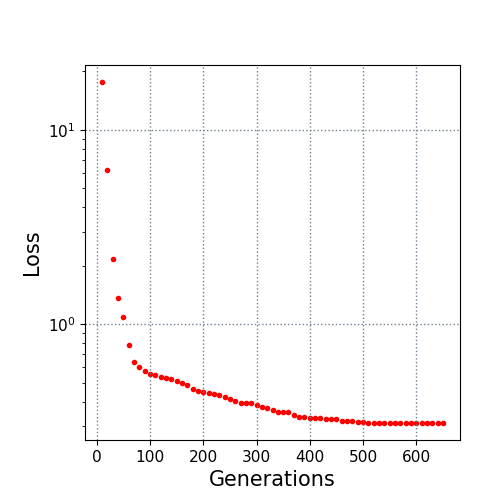

The data file committed next to this chart (first rows):
10.0, 17.607572
20.0, 6.204
30.0, 2.162
40.0, 1.367
50.0, 1.087
60.0, 0.7818
70.0, 0.64
80.0, 0.5999
90.0, 0.5752
100.0, 0.5574
110.0, 0.5472
120.0, 0.538
130.0, 0.5284
140.0, 0.521
150.0, 0.5096
160.0, 0.4973
170.0, 0.4863
180.0, 0.4673
190.0, 0.4541
200.0, 0.4478
210.0, 0.4444
220.0, 0.438
230.0, 0.4307
240.0, 0.4241
250.0, 0.4137
260.0, 0.4058
270.0, 0.3956
280.0, 0.393
290.0, 0.393
300.0, 0.383
310.0, 0.3744
320.0, 0.3715
330.0, 0.3633
340.0, 0.3556
350.0, 0.3539
360.0, 0.3537
370.0, 0.3433
380.0, 0.3352
390.0, 0.3332
400.0, 0.3303
410.0, 0.3292
420.0, 0.3292
430.0, 0.3279
440.0, 0.326
450.0, 0.3247
460.0, 0.3171
470.0, 0.3171
480.0, 0.317
490.0, 0.3162
500.0, 0.3128
510.0, 0.3128
520.0, 0.3111
530.0, 0.3111
540.0, 0.3111
550.0, 0.3111
560.0, 0.3111
570.0, 0.3111
580.0, 0.3111
590.0, 0.3111
600.0, 0.3111
610.0, 0.3111
... 4 more rows
